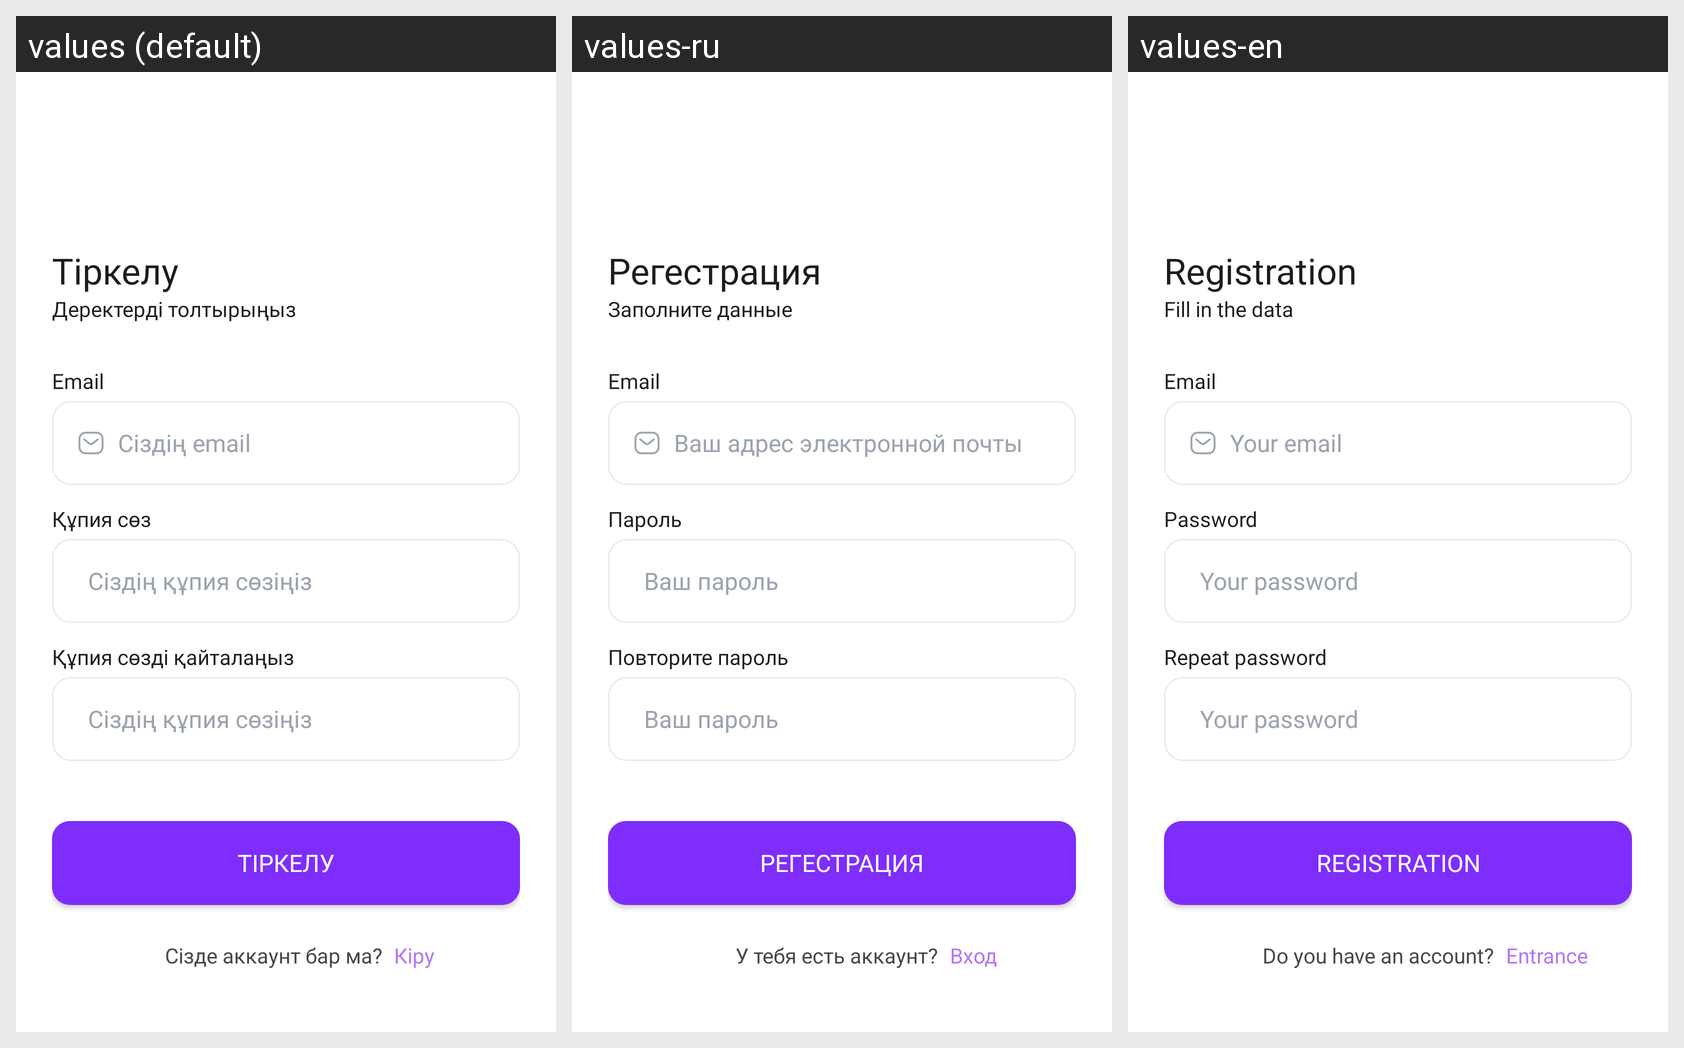

Strings drawn on this Android screen and how each of the app's shown locales translates them:
Android screen res/layout/fragment_regestracia.xml rendered under 3 locales, left to right: values (default), values-ru, values-en. Device: Nexus 5 (rendered at 1080×1920; each locale shown at half size, 540×960, under a caption strip naming it); theme Theme.OZINSHE.
Strings drawn on this screen, with the default value and each locale's value (text and hints the layout hard-codes, and strings that could not be matched under every locale, appear in the picture but are not listed):

vhod_regis_button
  values: Тіркелу
  values-ru: Регестрация
  values-en: Registration

regis_glav_description
  values: Деректерді толтырыңыз
  values-ru: Заполните данные
  values-en: Fill in the data

vhod_emaill_tint
  values: Сіздің email
  values-ru: Ваш адрес электронной почты
  values-en: Your email

vhod_password_text
  values: Құпия сөз
  values-ru: Пароль
  values-en: Password

vhod_password_tint
  values: Сіздің құпия сөзіңіз
  values-ru: Ваш пароль
  values-en: Your password

regis_password_pavtor
  values: Құпия сөзді қайталаңыз
  values-ru: Повторите пароль
  values-en: Repeat password

regis_vhod_text
  values: Сізде аккаунт бар ма?
  values-ru: У тебя есть аккаунт?
  values-en: Do you have an account?

vhod_button_kiru
  values: Кіру
  values-ru: Вход
  values-en: Entrance
